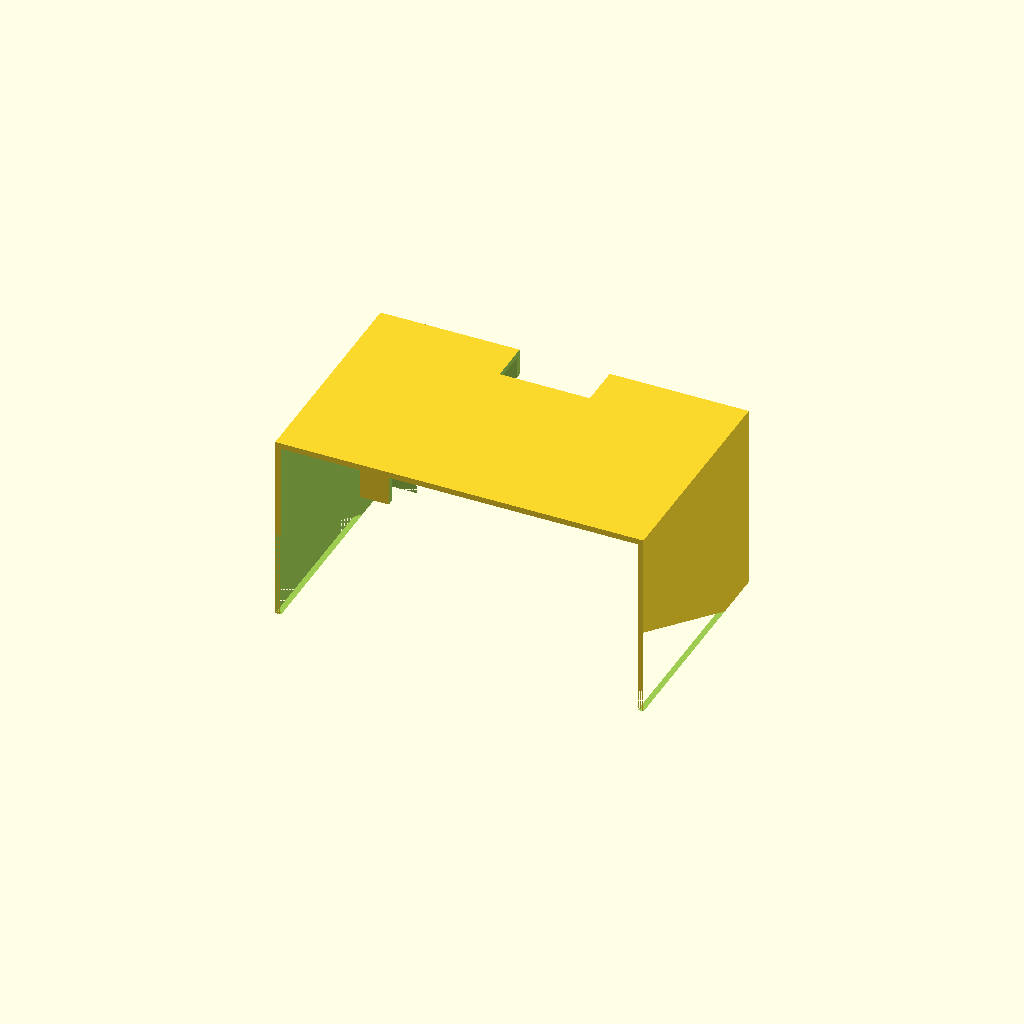
Cell 1 — every parameter at its default value.
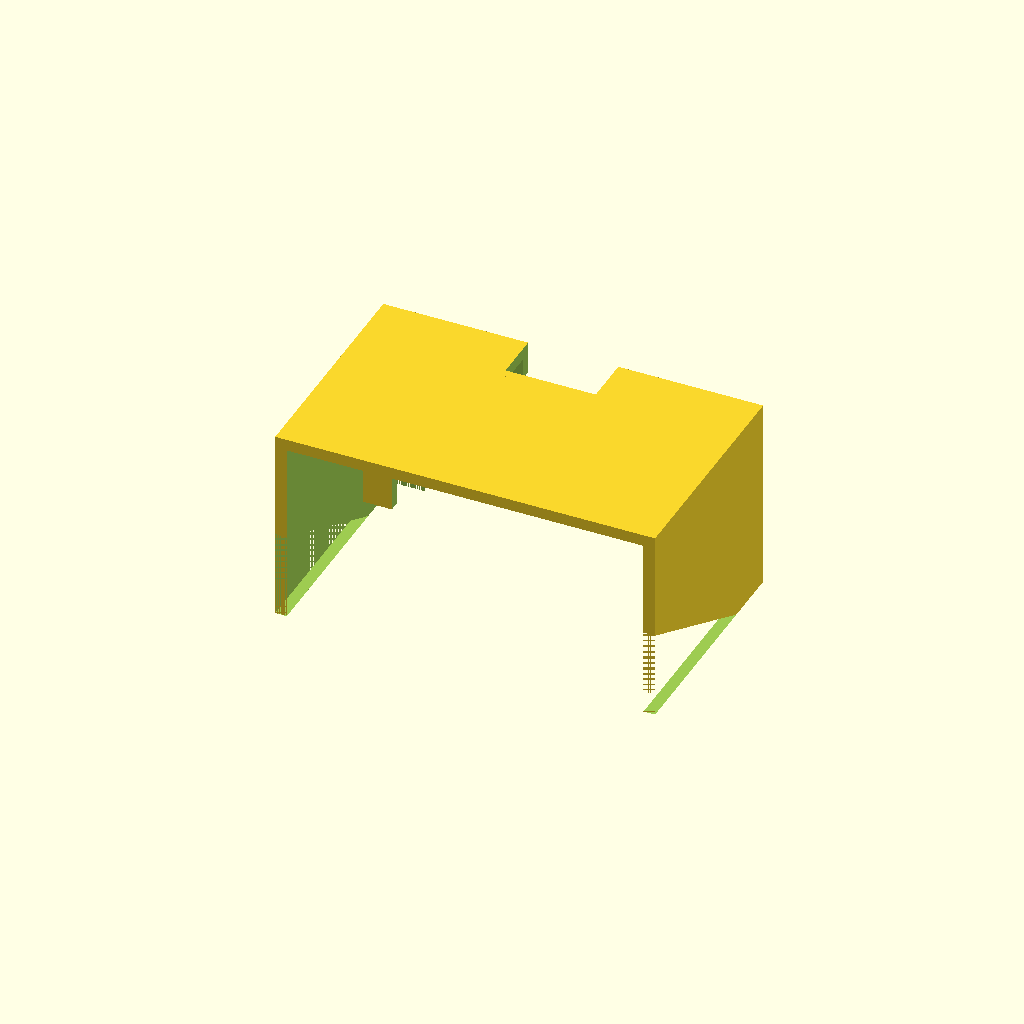
Cell 2: thick = 4 (everything else at default).
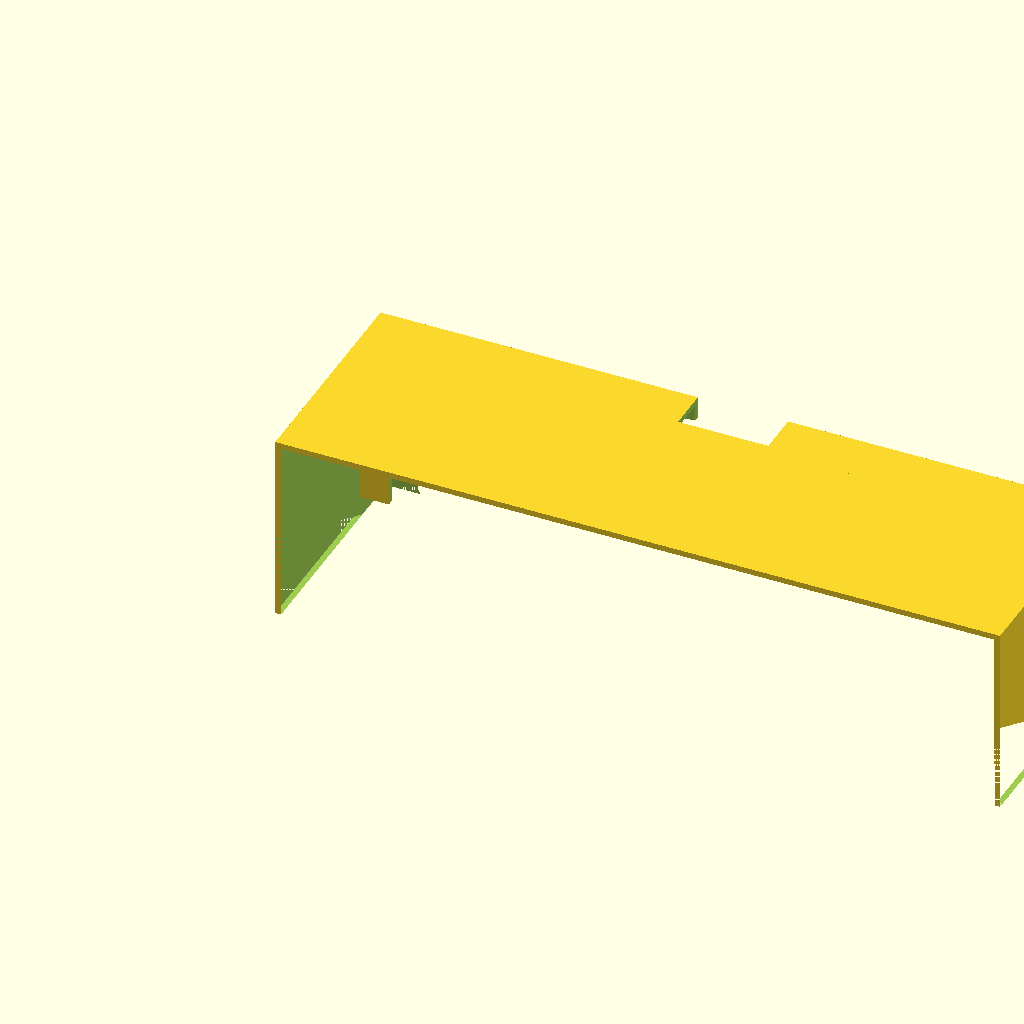
Cell 3: bbx = 245.1 (everything else at default).
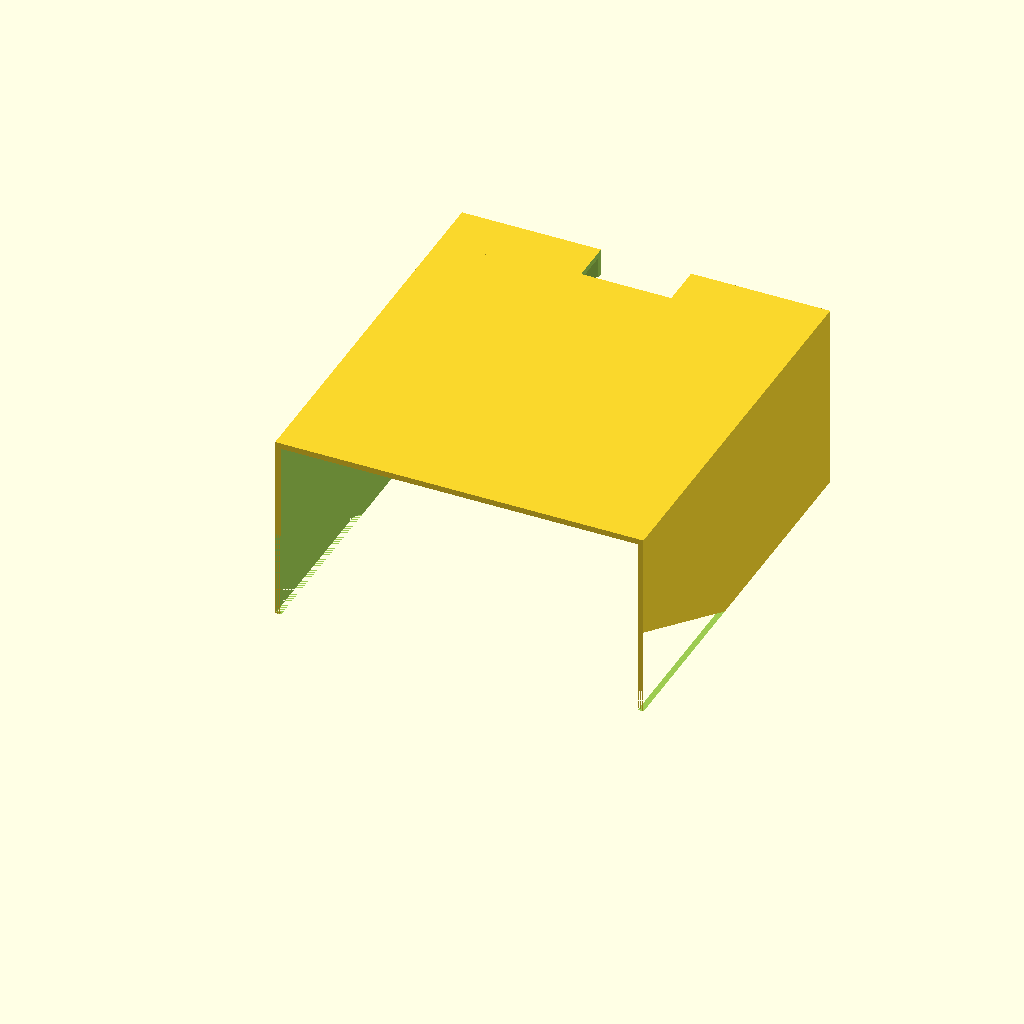
Cell 4 — bby set to 120, the other parameters unchanged.
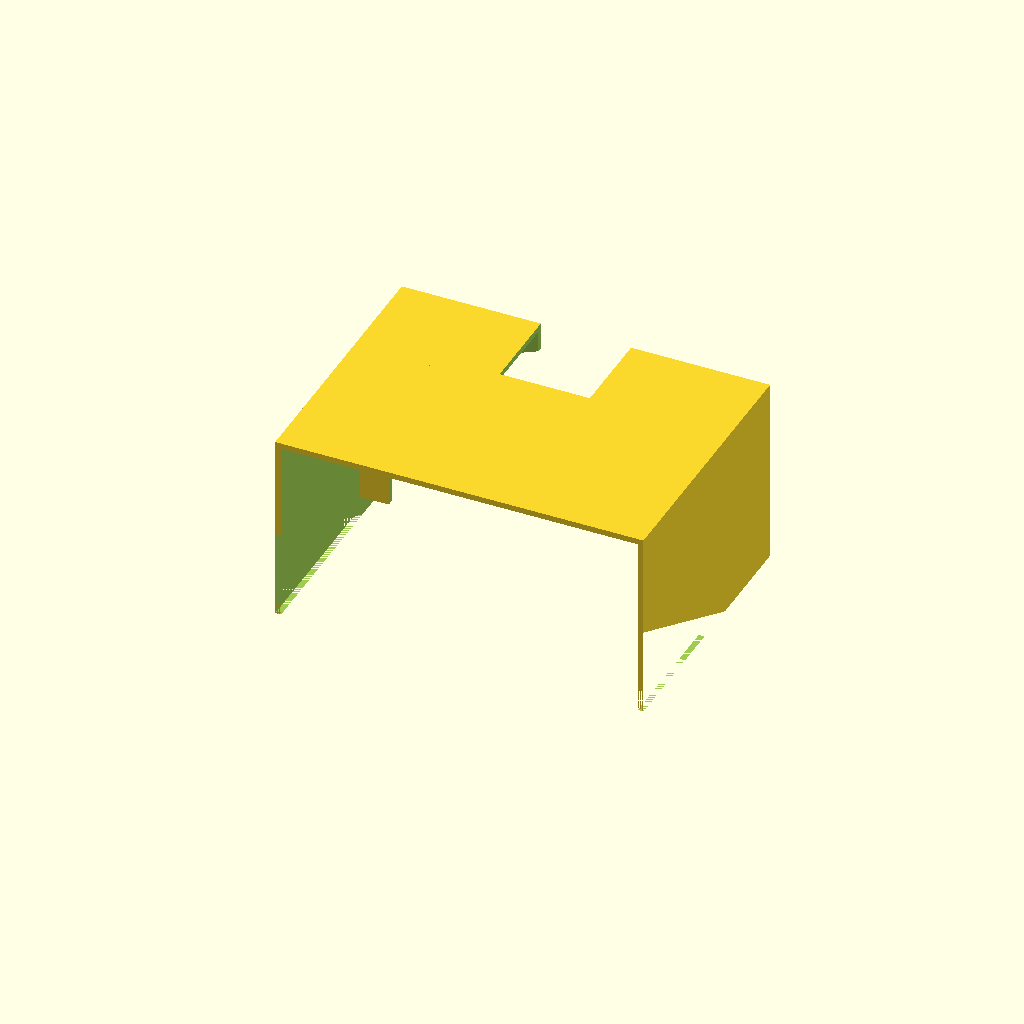
Cell 5 — GThick set to 31.3, the other parameters unchanged.
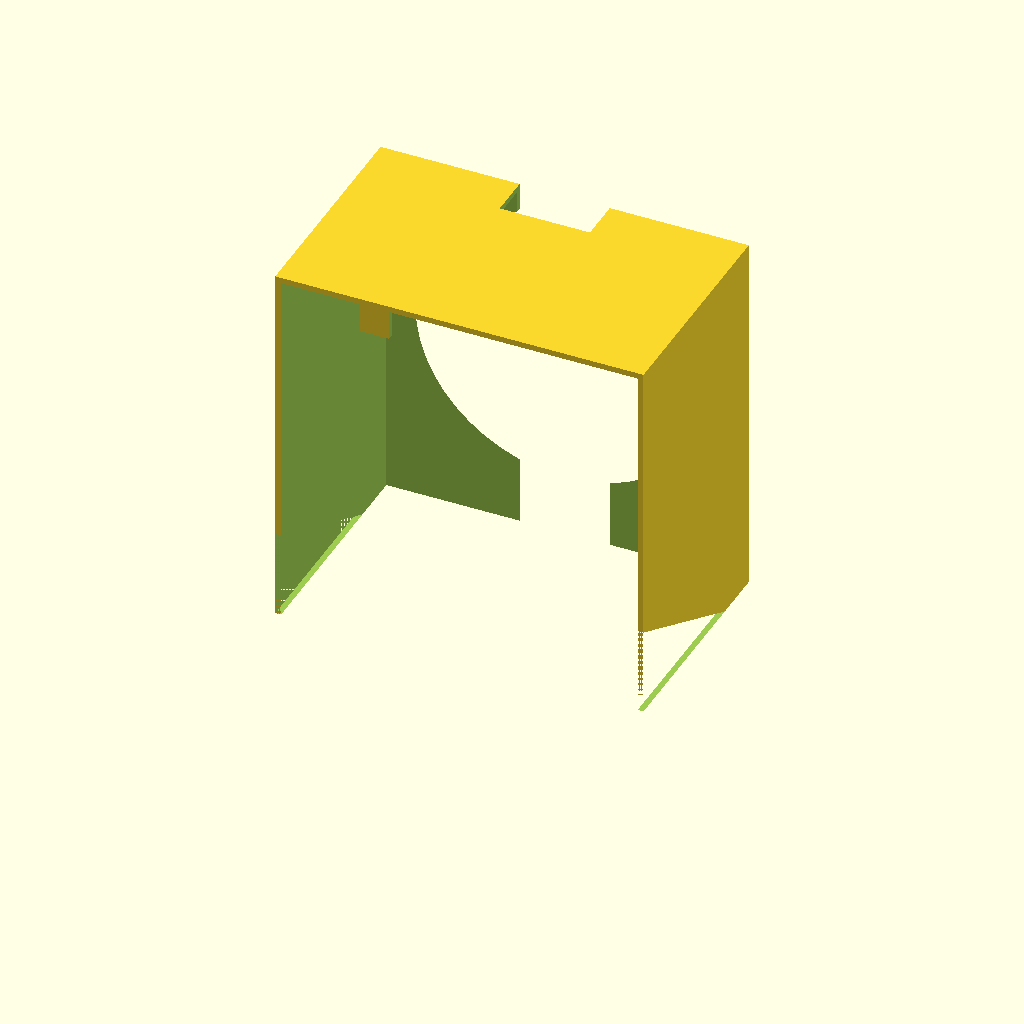
Cell 6: the same model with z = 126.
One fixed orthographic camera (rotation 55°, 0°, 25°; colour scheme Cornfield) for every cell.
Source of the model, scadFiles/1738733/2708063.scad:
//by Eric Hughes



//Roundness - 20 for testing, 50 for printing

$fn=50;



//Thickness of panes

thick = 2;//



//GPS Width

bbx = 122.55;



//How far the shade extends out from the face

bby = 60;



//GPS thickness (gap needed to slide down from top)

GThick = 15.65; 



// How far down the left and right shade extends 

z = 63;



//holding bracket lip on x (sides).  How much covers face.

hx = 10; 



//holding bracket lip in Z (top)

hz = 5;



//how far down holding bracket goes (if hbd=z then all the way)(don't let it cover your USB power jack)

hbd = 55; 



//width of cut needed for back support bracket

bsx = 31;



//how much of GThick can stay without bracket getting in the way.  If it overhangs the face this number should be negative

bsy = 3;



//from the bottom, how much of the shade corder should be cut off in the z direction (height)

crnrz=30;



//from the bottom, how much of the shade corner should be cut off in the y direction (depth)

crnry=60;





finalizeshade();

//buildshade();



module finalizeshade(){

difference(){

    moveshade();

    cornercut();

    }}



module moveshade(){

translate([(bbx+2*thick)/2, (bby+GThick+thick)/2, (z+thick)/2]){

buildshade();

}}



module cornercut(){

rotate([90,0,90])

//rotate(90)

linear_extrude(height=500){

polygon(points=[[0,0],[crnry,0],[0,crnrz]]);

}}

   

module buildshade(){

    difference(){

    holder();

    cutblock2();

        }

difference(){

    baseblock();

    cutblock1();

    backsupportcut();

    backcut();

    backcircularcut();

}}



module baseblock(){

    cube([bbx+2*thick, bby+GThick+thick, z+thick],center=true);

}



module cutblock1(){

    translate([0,-thick,-thick]){

    cube([bbx, bby+GThick+thick , z+thick],center=true);

}}



module holder(){

     translate([0,((bby+GThick)/2)-thick-GThick,(z-hbd)/2]){

    cube([bbx+2*thick, thick, z+thick-(z-hbd)],center=true);

}}



module cutblock2(){

    translate([0,-thick-.01,-thick-hz-.01]){

    cube([bbx-2*hx, bby+GThick+thick, z+thick],center=true);

}}



module backsupportcut(){

    translate([0,25+(bby/2)+(GThick/2)+(thick/2)-thick-(GThick-bsy),0]){

    cube([bsx,50, 2*z],center=true);

    }}

    

module backcut(){

    translate([0,0,-hbd-thick]){

        cube([bbx, bby+GThick+thick, z+thick],center=true);

}}



module backcircularcut(){

    translate([0,.5+(bby+GThick+thick)/2,(z+thick)/2-thick-hbd]){

    rotate([90,0,0]){

        scale([1,(hbd-hz)/((bbx-2*hx)/2)])cylinder(h=thick+1, d=(bbx-2*hx));

}}}
Parameter table extracted from the source (name, type, default, range or options):
thick: number, default 2
bbx: number, default 122.55
bby: number, default 60
GThick: number, default 15.65
z: number, default 63
hx: number, default 10
hz: number, default 5
hbd: number, default 55
bsx: number, default 31
bsy: number, default 3
crnrz: number, default 30
crnry: number, default 60
